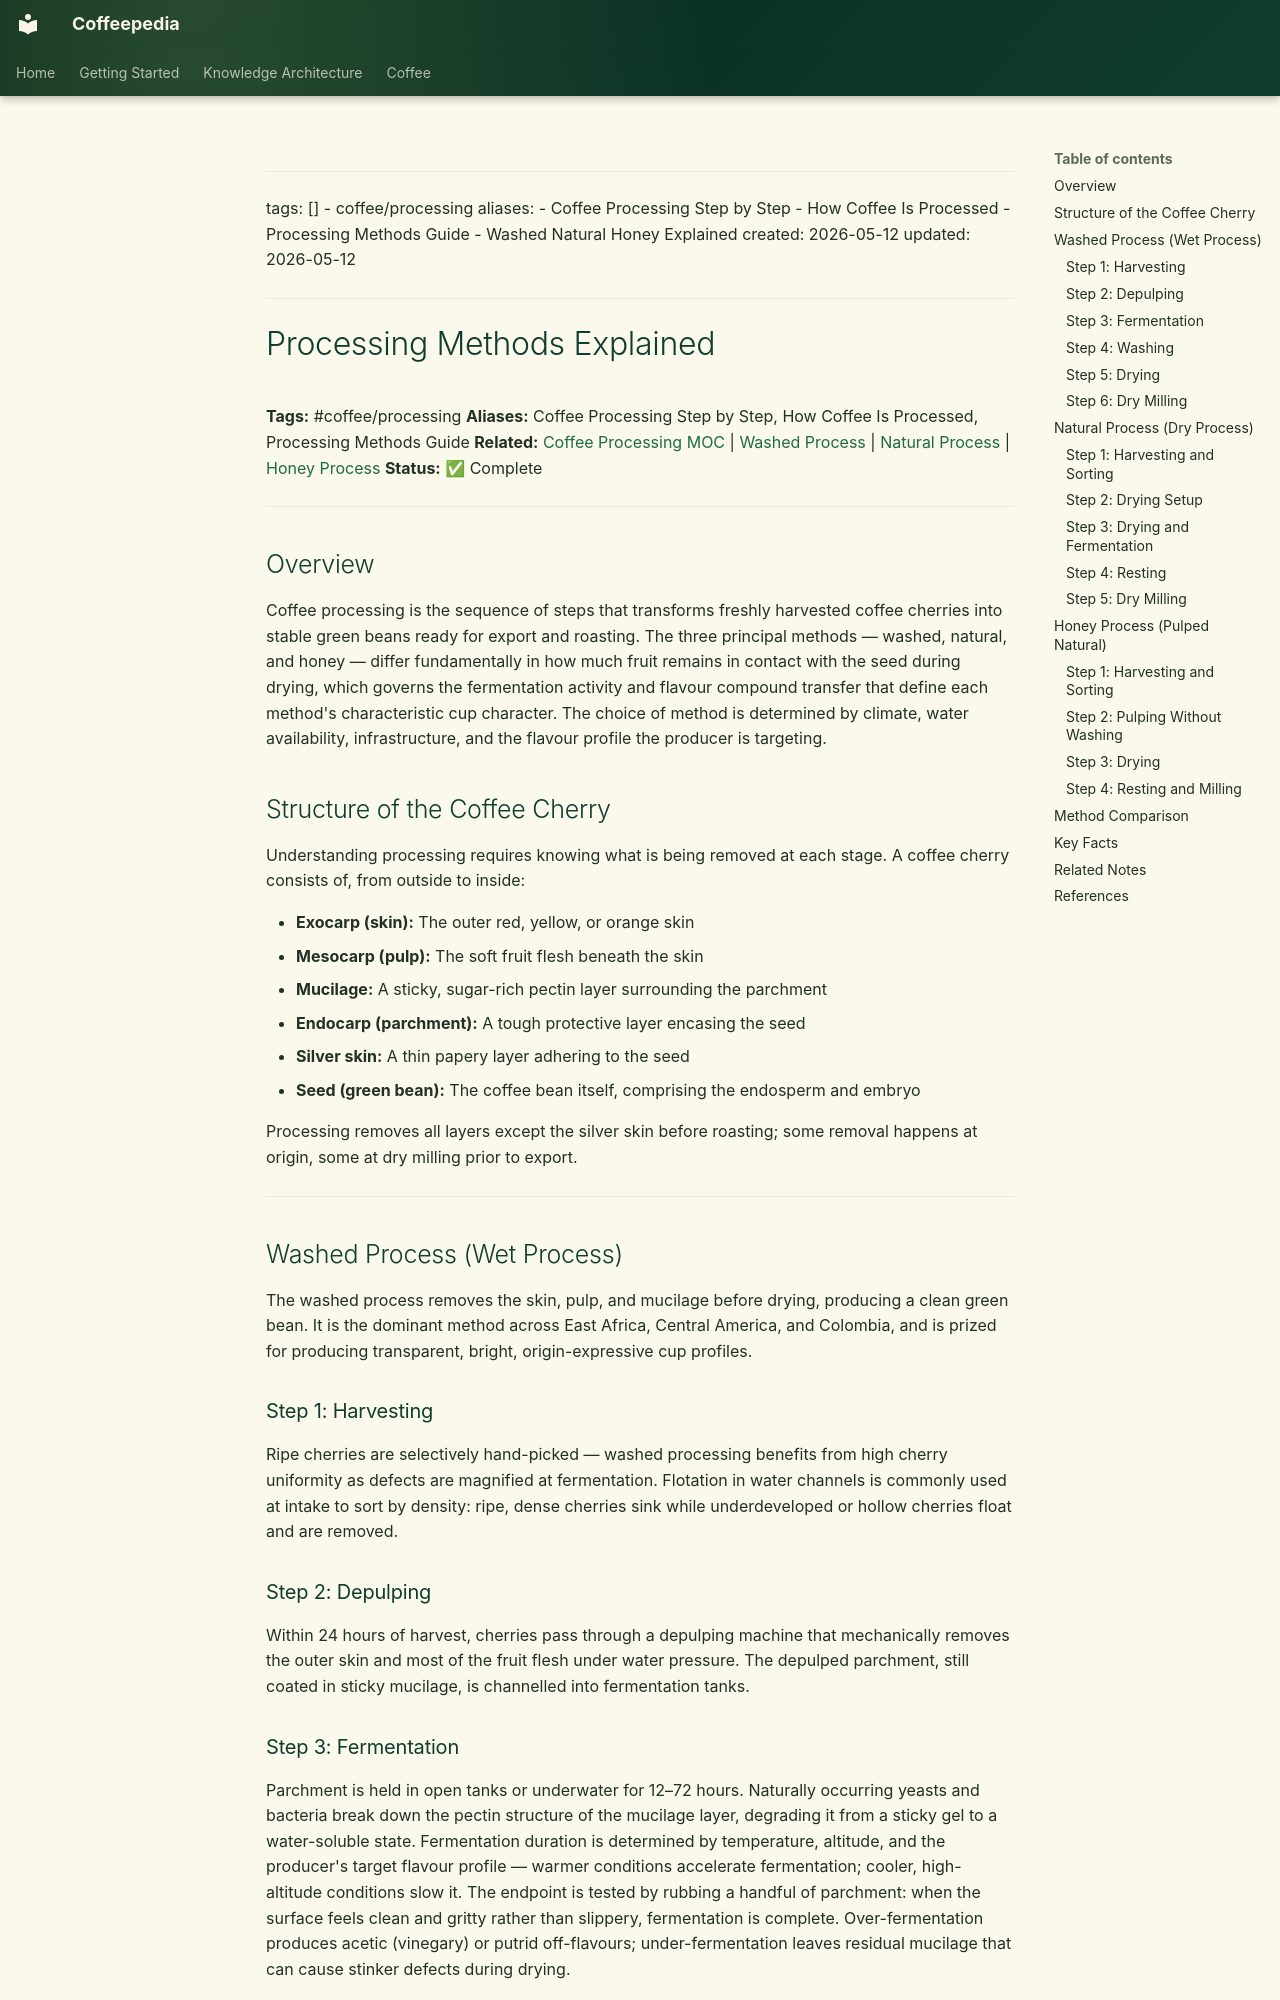

repository: Vauldt/all-about-coffee · page: coffee/coffee-processing/processing-methods-explained/index.html · generator: mkdocs

---
tags: []
  - coffee/processing
aliases:
  - Coffee Processing Step by Step
  - How Coffee Is Processed
  - Processing Methods Guide
  - Washed Natural Honey Explained
created: 2026-05-12
updated: 2026-05-12
---

# Processing Methods Explained

**Tags:** #coffee/processing
**Aliases:** Coffee Processing Step by Step, How Coffee Is Processed, Processing Methods Guide
**Related:** [Coffee Processing MOC](../maps-of-content/coffee-processing-moc.md) | [Washed Process](washed-process.md) | [Natural Process](natural-process.md) | [Honey Process](honey-process.md)
**Status:** ✅ Complete

---

## Overview

Coffee processing is the sequence of steps that transforms freshly harvested coffee cherries into stable green beans ready for export and roasting. The three principal methods — washed, natural, and honey — differ fundamentally in how much fruit remains in contact with the seed during drying, which governs the fermentation activity and flavour compound transfer that define each method's characteristic cup character. The choice of method is determined by climate, water availability, infrastructure, and the flavour profile the producer is targeting.

## Structure of the Coffee Cherry

Understanding processing requires knowing what is being removed at each stage. A coffee cherry consists of, from outside to inside:

- **Exocarp (skin):** The outer red, yellow, or orange skin
- **Mesocarp (pulp):** The soft fruit flesh beneath the skin
- **Mucilage:** A sticky, sugar-rich pectin layer surrounding the parchment
- **Endocarp (parchment):** A tough protective layer encasing the seed
- **Silver skin:** A thin papery layer adhering to the seed
- **Seed (green bean):** The coffee bean itself, comprising the endosperm and embryo

Processing removes all layers except the silver skin before roasting; some removal happens at origin, some at dry milling prior to export.

---

## Washed Process (Wet Process)

The washed process removes the skin, pulp, and mucilage before drying, producing a clean green bean. It is the dominant method across East Africa, Central America, and Colombia, and is prized for producing transparent, bright, origin-expressive cup profiles.

### Step 1: Harvesting

Ripe cherries are selectively hand-picked — washed processing benefits from high cherry uniformity as defects are magnified at fermentation. Flotation in water channels is commonly used at intake to sort by density: ripe, dense cherries sink while underdeveloped or hollow cherries float and are removed.

### Step 2: Depulping

Within 24 hours of harvest, cherries pass through a depulping machine that mechanically removes the outer skin and most of the fruit flesh under water pressure. The depulped parchment, still coated in sticky mucilage, is channelled into fermentation tanks.
